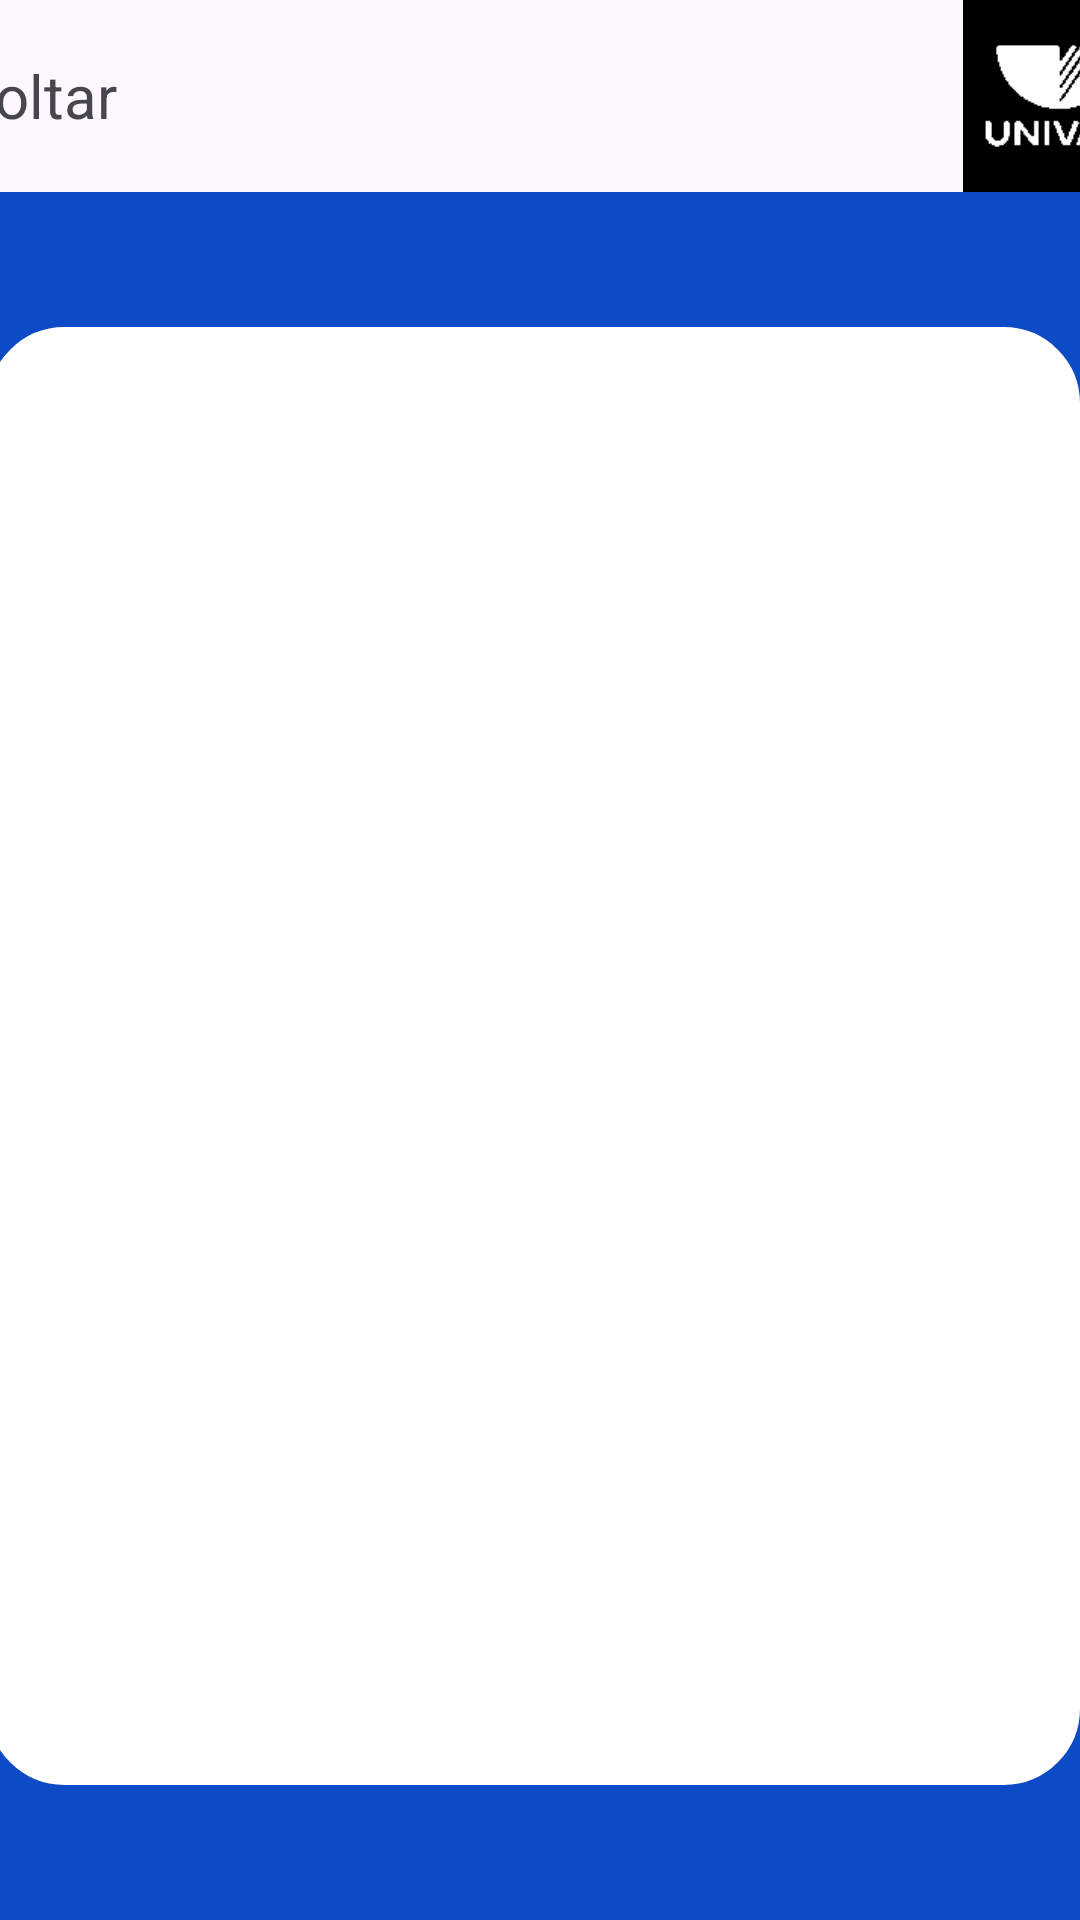

This screen was rendered from an Android layout file. Write that file and the resources it references.
<!-- AndroidManifest.xml: application theme Theme.Prog_mobile_1 -->
<!-- res/layout/activity_config.xml -->
<?xml version="1.0" encoding="utf-8"?>
<androidx.constraintlayout.widget.ConstraintLayout xmlns:android="http://schemas.android.com/apk/res/android"
    xmlns:app="http://schemas.android.com/apk/res-auto"
    xmlns:tools="http://schemas.android.com/tools"
    android:layout_width="match_parent"
    android:layout_height="match_parent">

    <LinearLayout
        android:layout_width="409dp"
        android:layout_height="match_parent"
        android:orientation="vertical"
        app:layout_constraintBottom_toBottomOf="parent"
        app:layout_constraintEnd_toEndOf="parent"
        app:layout_constraintStart_toStartOf="parent"
        app:layout_constraintTop_toTopOf="parent"
        app:layout_constraintVertical_bias="0.52">

        <LinearLayout
            android:layout_width="match_parent"
            android:layout_height="wrap_content"
            android:gravity="center_vertical"
            android:orientation="horizontal" >

            <TextView
                android:id="@+id/txt_back"
                android:layout_width="0dp"
                android:layout_height="match_parent"
                android:layout_weight="75"
                android:gravity="center_vertical"
                android:text="Voltar"
                android:layout_marginLeft="10dp"
                android:textSize="20sp" />

            <ImageView
                android:id="@+id/img_home_logo"
                android:layout_width="64dp"
                android:layout_height="64dp"
                android:background="#000000"
                app:srcCompat="@drawable/univali_logo_dark" />

        </LinearLayout>

        <androidx.constraintlayout.widget.ConstraintLayout
            android:layout_width="match_parent"
            android:layout_height="0dp"
            android:layout_weight="9"
            android:background="#0C4BC5">

            <LinearLayout
                android:layout_width="match_parent"
                android:layout_height="match_parent"
                android:layout_marginStart="20dp"
                android:layout_marginTop="45dp"
                android:layout_marginEnd="25dp"
                android:layout_marginBottom="45dp"
                android:background="@drawable/border_radious"
                android:backgroundTint="#FFFFFF"
                android:orientation="vertical"
                android:paddingLeft="20dp"
                android:paddingRight="20dp"
                app:layout_constraintBottom_toBottomOf="parent"
                app:layout_constraintEnd_toEndOf="parent"
                app:layout_constraintStart_toStartOf="parent"
                app:layout_constraintTop_toTopOf="parent">

                <androidx.recyclerview.widget.RecyclerView
                    android:id="@+id/recView"
                    android:layout_width="match_parent"
                    android:layout_height="match_parent"
                    android:layout_marginTop="60px"
                    android:layout_marginBottom="60px" />
            </LinearLayout>
        </androidx.constraintlayout.widget.ConstraintLayout>

    </LinearLayout>

</androidx.constraintlayout.widget.ConstraintLayout>
<!-- resources referenced by this layout -->
<resources>
  <!-- drawable border_radious (drawable) -->
  <?xml version="1.0" encoding="utf-8"?>
  <shape xmlns:android="http://schemas.android.com/apk/res/android"
      android:shape="rectangle" >
  
      
      <corners android:radius="25dp" />
      <stroke android:width="0.9dp" android:color="@color/black" />
      
  
      <size
          android:height="400dp"
          android:width="400dp" />
      
  </shape>
  <!-- drawable univali_logo_dark: png bitmap (drawable, 1347 bytes) -->
  <style name="Theme.Prog_mobile_1" parent="Base.Theme.Prog_mobile_1" />
  <style name="Base.Theme.Prog_mobile_1" parent="Theme.Material3.DayNight.NoActionBar">
          
          
      </style>
  <!-- not gathered from this repository: default colours our renderer supplied (Android Studio template values) -->
  <color name="black">#FF000000</color>
</resources>
